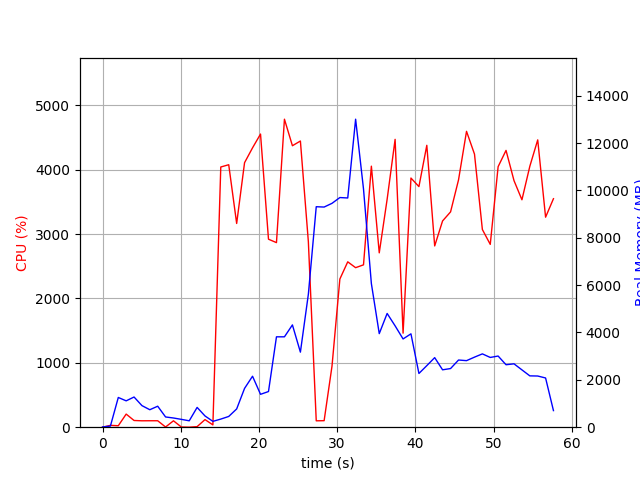

The data file committed next to this chart (first rows):
elapsed_time, nproc, cpu, mem_real, mem_virtual
3.7670135498046875e-05, 1, 0.0, 9.98, 3186
1.006, 2, 28.8, 48.37, 160.4
2.014, 9, 22.8, 1255, 5248
3.022, 5, 203.6, 1113, 3939
4.029, 10, 104.2, 1275, 6942
5.038, 4, 99.4, 911.3, 3425
6.043, 3, 100.2, 738.2, 2823
7.051, 3, 100.2, 886.2, 3063
8.06, 4, 3.0, 432.2, 2677
9.069, 3, 99.3, 388.8, 2423
10.08, 3, 3.0, 331.1, 2331
11.08, 3, 0.0, 270.2, 2278
12.09, 7, 8.9, 835.5, 3890
13.1, 4, 118.1, 474.9, 2764
14.11, 1, 35.7, 246.9, 4148
15.12, 1, 4042, 342.6, 4880
16.13, 1, 4077, 453.8, 4894
17.15, 1, 3164, 770.8, 6746
18.16, 1, 4109, 1639, 6746
19.18, 1, 4339, 2153, 8282
20.2, 1, 4553, 1389, 8290
21.22, 1, 2920, 1506, 8862
22.24, 1, 2867, 3817, 10694
23.26, 1, 4784, 3817, 10694
24.28, 1, 4372, 4320, 10694
25.3, 1, 4445, 3170, 10694
26.32, 1, 2880, 5615, 19331
27.32, 1, 99.2, 9311, 19331
28.33, 1, 101.2, 9297, 19331
29.34, 1, 948.7, 9455, 19331
30.34, 1, 2302, 9699, 19359
31.35, 1, 2569, 9681, 25575
32.36, 1, 2478, 13008, 25822
33.37, 1, 2522, 10064, 25959
34.37, 1, 4054, 6066, 26066
35.38, 1, 2708, 3951, 26081
36.39, 1, 3541, 4804, 26081
37.41, 1, 4471, 4281, 26081
38.43, 1, 1461, 3727, 26081
39.43, 1, 3870, 3943, 26081
40.45, 1, 3737, 2269, 26162
41.46, 1, 4378, 2600, 26162
42.47, 1, 2816, 2938, 26162
43.48, 1, 3204, 2424, 26162
44.5, 1, 3344, 2477, 26170
45.52, 1, 3842, 2837, 26170
46.54, 1, 4596, 2810, 26170
47.56, 1, 4242, 2959, 26170
48.57, 1, 3071, 3097, 26180
49.57, 1, 2840, 2946, 26180
50.58, 1, 4047, 3005, 26188
51.59, 1, 4299, 2638, 26188
52.61, 1, 3830, 2676, 26188
53.62, 1, 3533, 2421, 26206
54.63, 1, 4053, 2168, 26206
55.64, 1, 4463, 2162, 26206
56.65, 1, 3262, 2079, 26206
57.65, 1, 3549, 701, 24670
